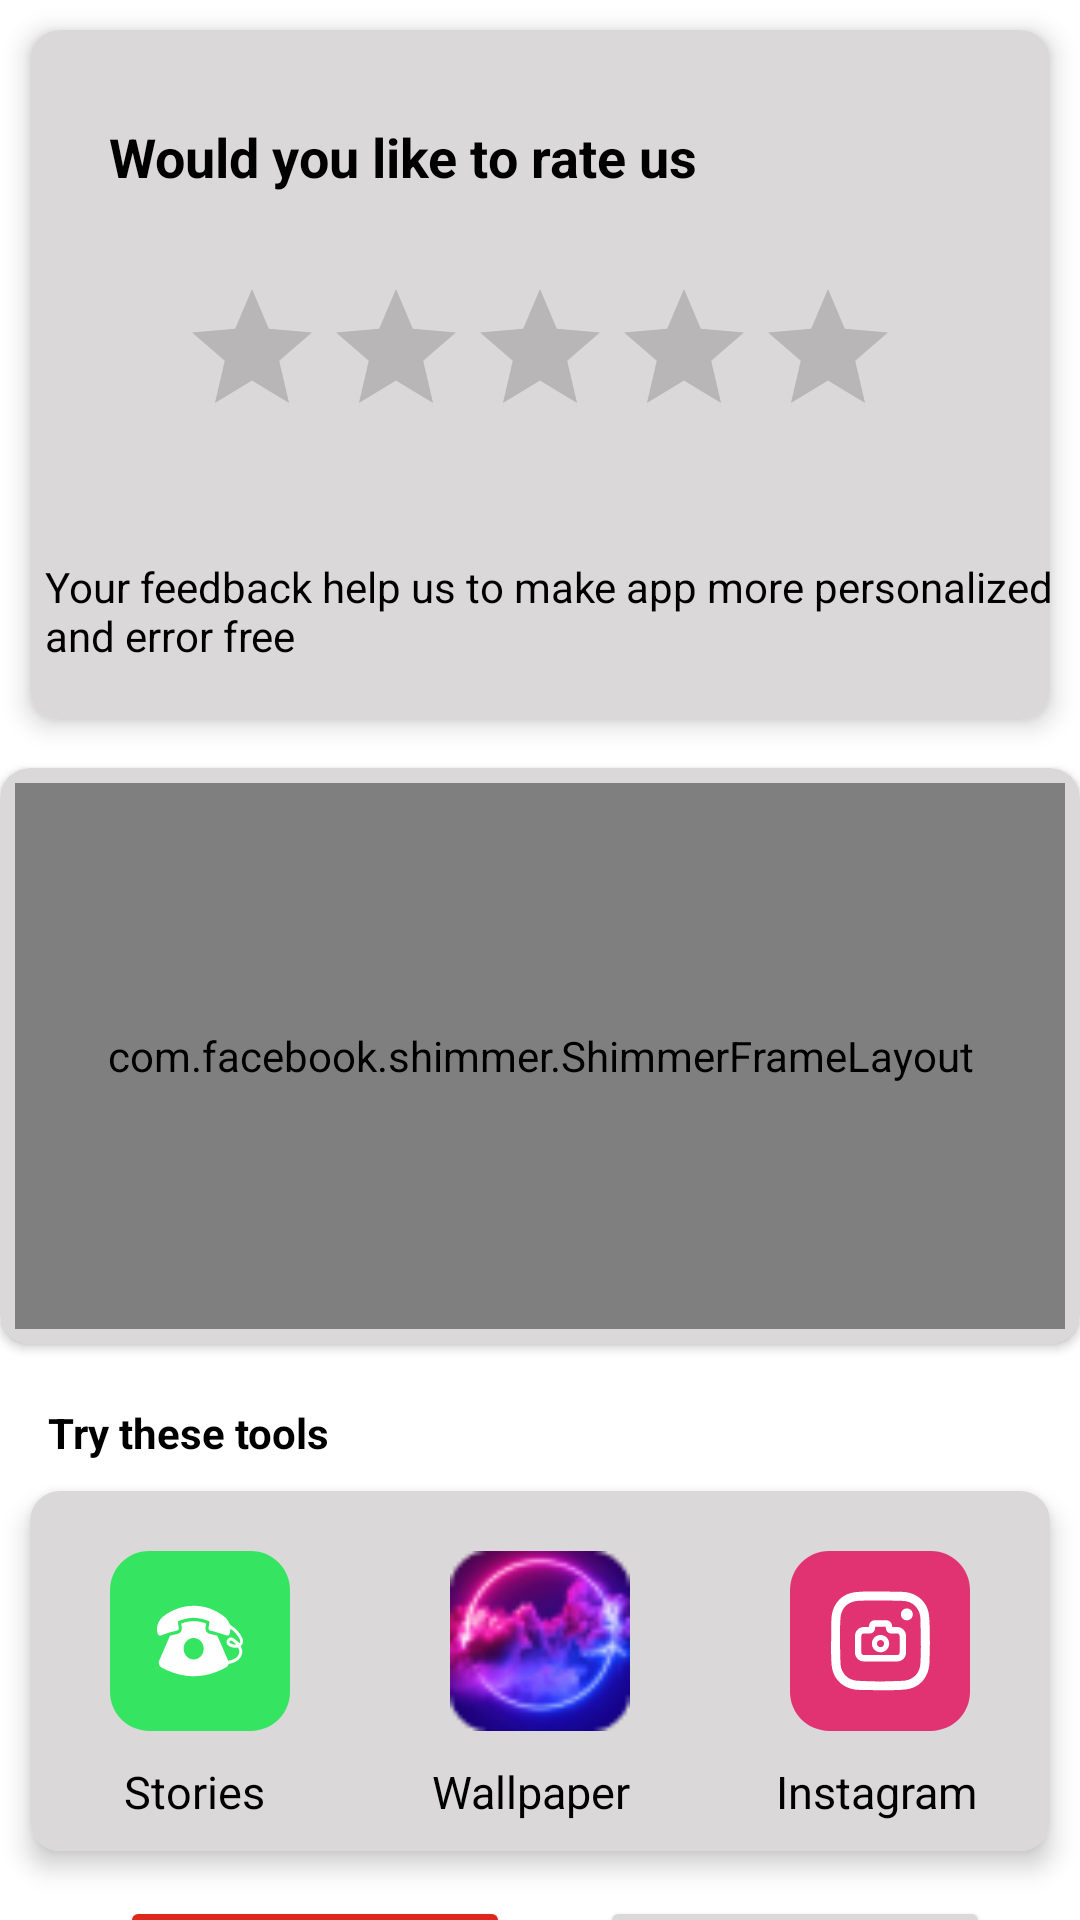

Here is an Android app screen rendered from its layout file. Give the layout XML and the strings, colors and styles it references.
<!-- AndroidManifest.xml: application theme Theme.MyApplication -->
<!-- res/layout/activity_exit.xml -->
<?xml version="1.0" encoding="utf-8"?>
<androidx.constraintlayout.widget.ConstraintLayout xmlns:android="http://schemas.android.com/apk/res/android"
    xmlns:app="http://schemas.android.com/apk/res-auto"
    xmlns:tools="http://schemas.android.com/tools"
    android:layout_width="match_parent"
    android:layout_height="match_parent"
    tools:context=".Activities.ExitActivity">


    <androidx.cardview.widget.CardView
        android:id="@+id/rateuscardview"
        android:layout_width="match_parent"
        android:layout_height="230dp"
        android:layout_margin="10dp"
        app:cardElevation="@dimen/_5sdp"
        app:cardCornerRadius="@dimen/_10sdp"
        app:layout_constraintEnd_toEndOf="parent"
        app:layout_constraintStart_toStartOf="parent"
        app:layout_constraintTop_toTopOf="parent">


        <androidx.constraintlayout.widget.ConstraintLayout
            android:layout_width="match_parent"
            android:layout_height="match_parent"
            android:background="@color/cardbackground"
            app:layout_constraintEnd_toEndOf="parent"
            app:layout_constraintStart_toStartOf="parent"
            app:layout_constraintTop_toTopOf="parent">


            <TextView
                android:id="@+id/textView15"
                android:layout_width="wrap_content"
                android:layout_height="wrap_content"
                android:layout_gravity="center"
                android:layout_marginTop="@dimen/_30sdp"
                android:text="Would you like to rate us"
                android:textColor="@android:color/black"
                android:textSize="18sp"
                android:textStyle="bold"
                app:layout_constraintEnd_toEndOf="parent"
                app:layout_constraintHorizontal_bias="0.184"
                app:layout_constraintStart_toStartOf="parent"
                app:layout_constraintTop_toTopOf="parent" />

            <RatingBar
                android:id="@+id/ratingBar"
                android:layout_width="wrap_content"
                android:layout_height="wrap_content"
                android:layout_gravity="center"
                android:layout_marginTop="28dp"
                android:numStars="5"
                android:rating="0.0"
                android:stepSize="1"
                style="@style/PrimaryColorRatingBar"
                app:layout_constraintEnd_toEndOf="parent"
                app:layout_constraintStart_toStartOf="parent"
                app:layout_constraintTop_toBottomOf="@+id/textView15" />


            <TextView
                android:id="@+id/textView2Exit"
                android:layout_width="wrap_content"
                android:layout_height="wrap_content"
                android:layout_gravity="center"
                android:layout_marginTop="176dp"
                android:layout_marginStart="@dimen/_10sdp"
                android:gravity="start"
                android:text="Your feedback help us to make app more personalized and error free"
                android:textColor="@android:color/black"
                android:textSize="14sp"
                android:textStyle="normal"
                app:layout_constraintEnd_toEndOf="parent"
                app:layout_constraintStart_toStartOf="parent"
                app:layout_constraintTop_toTopOf="parent" />

        </androidx.constraintlayout.widget.ConstraintLayout>



    </androidx.cardview.widget.CardView>

    <androidx.cardview.widget.CardView
        android:layout_width="match_parent"
        android:layout_height="0dp"
        app:layout_constraintHeight_percent="0.3"
        android:layout_marginTop="@dimen/_16sdp"
        android:id="@+id/frame1"
        app:cardElevation="02dp"
        app:cardCornerRadius="@dimen/_10sdp"
        app:cardBackgroundColor="@color/cardbackground"
        app:layout_constraintEnd_toEndOf="parent"
        app:layout_constraintStart_toStartOf="parent"
        app:layout_constraintTop_toBottomOf="@+id/rateuscardview"
        >
        <include
            android:layout_margin="@dimen/_5sdp"
            android:id="@+id/frame"
            layout="@layout/include_large_native_ad"
            android:layout_width="match_parent"
            android:layout_height="match_parent" />
    </androidx.cardview.widget.CardView>


    <TextView
        android:id="@+id/textView16"
        android:layout_width="wrap_content"
        android:layout_height="wrap_content"
        android:layout_marginStart="16dp"
        android:layout_marginTop="20dp"
        android:text="Try these tools"
        android:textColor="@color/black"
        android:textSize="14sp"
        android:textStyle="bold"
        app:layout_constraintStart_toStartOf="parent"
        app:layout_constraintTop_toBottomOf="@+id/frame1" />

    <androidx.cardview.widget.CardView
        android:id="@+id/cardView3"
        android:layout_width="match_parent"
        android:layout_height="120dp"
        android:layout_margin="@dimen/_10sdp"
        app:cardCornerRadius="@dimen/_10sdp"
        app:cardElevation="@dimen/_5sdp"
        app:layout_constraintEnd_toEndOf="parent"
        app:layout_constraintHorizontal_bias="0.0"
        app:layout_constraintStart_toStartOf="parent"
        app:layout_constraintTop_toBottomOf="@+id/textView16">

        <androidx.constraintlayout.widget.ConstraintLayout
            android:layout_width="match_parent"
            android:layout_height="match_parent"
            android:background="@color/cardbackground">

            <LinearLayout
                android:id="@+id/linearlayout_tab3"
                android:layout_width="match_parent"
                android:layout_height="wrap_content"
                android:layout_marginTop="20dp"
                android:orientation="horizontal"
                app:layout_constraintEnd_toEndOf="parent"
                app:layout_constraintStart_toStartOf="parent"
                app:layout_constraintTop_toTopOf="parent">

                <ImageView
                    android:id="@+id/trystoriesfeature"
                    android:layout_width="60dp"
                    android:layout_height="60dp"
                    android:layout_weight="1"
                    android:src="@drawable/whatsappgroup_16" />

                <ImageView
                    android:id="@+id/trywallpaperimgv"
                    android:layout_width="60dp"
                    android:layout_height="60dp"
                    android:layout_weight="1"
                    android:src="@drawable/rectangle10" />

                <ImageView
                    android:id="@+id/tryinstaimgv"
                    android:layout_width="60dp"
                    android:layout_height="60dp"
                    android:layout_weight="1"
                    android:src="@drawable/instagroup_13" />


            </LinearLayout>

            <LinearLayout
                android:id="@+id/linearlayout_tab4"
                android:layout_width="match_parent"
                android:layout_height="wrap_content"
                android:layout_marginTop="10dp"
                android:orientation="horizontal"
                app:layout_constraintEnd_toEndOf="parent"
                app:layout_constraintStart_toStartOf="parent"
                app:layout_constraintTop_toBottomOf="@+id/linearlayout_tab3">

                <TextView
                    android:layout_width="wrap_content"
                    android:layout_height="wrap_content"
                    android:layout_weight="1"
                    android:gravity="center"
                    android:text="  Stories"
                    android:textColor="@color/black"
                    android:textSize="15sp" />

                <TextView
                    android:layout_width="wrap_content"
                    android:layout_height="wrap_content"
                    android:layout_weight="1"
                    android:gravity="center"
                    android:text="  Wallpaper"
                    android:textColor="@color/black"
                    android:textSize="15sp" />

                <TextView
                    android:layout_width="wrap_content"
                    android:layout_height="wrap_content"
                    android:layout_weight="1"
                    android:gravity="center"
                    android:text="Instagram"
                    android:textColor="@color/black"
                    android:textSize="15sp" />

            </LinearLayout>


        </androidx.constraintlayout.widget.ConstraintLayout>

    </androidx.cardview.widget.CardView>

    <Button
        android:id="@+id/submitbtnexit"
        android:layout_width="130dp"
        android:layout_height="55dp"
        android:layout_marginStart="40dp"
        android:layout_marginTop="15dp"
        android:backgroundTint="@color/colorPrimary"
        android:text="Send"
        app:layout_constraintStart_toStartOf="parent"
        app:layout_constraintTop_toBottomOf="@+id/cardView3" />

    <Button
        android:id="@+id/Exitbtn"
        android:layout_width="130dp"
        android:layout_height="55dp"
        android:layout_marginStart="30dp"
        android:layout_marginTop="15dp"
        android:backgroundTint="@color/cardbackground"
        android:text="Exit"
        android:textColor="@color/black"
        app:layout_constraintStart_toEndOf="@id/submitbtnexit"
        app:layout_constraintTop_toBottomOf="@+id/cardView3" />

</androidx.constraintlayout.widget.ConstraintLayout>
<!-- res/layout/include_large_native_ad.xml (included above) -->
<?xml version="1.0" encoding="utf-8"?>
<androidx.constraintlayout.widget.ConstraintLayout xmlns:android="http://schemas.android.com/apk/res/android"
    xmlns:app="http://schemas.android.com/apk/res-auto"
    android:id="@+id/adContainer"
    android:layout_width="match_parent"
    android:background="@color/white"
    android:layout_height="match_parent"
    android:visibility="visible">

    <com.facebook.shimmer.ShimmerFrameLayout
        android:id="@+id/adShimmerLayout"
        android:layout_width="match_parent"
        android:layout_height="match_parent"
        android:layout_gravity="center"
        android:orientation="vertical"
        app:duration="800"
        app:layout_constraintBottom_toBottomOf="parent"
        app:layout_constraintEnd_toEndOf="parent"
        app:layout_constraintStart_toStartOf="parent"
        app:layout_constraintTop_toTopOf="parent">

        <include layout="@layout/large_native_shimmer" />
    </com.facebook.shimmer.ShimmerFrameLayout>


    <FrameLayout
        android:id="@+id/adFrameLayout"
        android:layout_width="match_parent"
        android:layout_height="match_parent"
        app:layout_constraintBottom_toBottomOf="parent"
        app:layout_constraintEnd_toEndOf="parent"
        app:layout_constraintStart_toStartOf="parent"
        app:layout_constraintTop_toTopOf="parent" />

</androidx.constraintlayout.widget.ConstraintLayout>
<!-- res/layout/large_native_shimmer.xml (included above) -->
<?xml version="1.0" encoding="utf-8"?>
<androidx.constraintlayout.widget.ConstraintLayout xmlns:android="http://schemas.android.com/apk/res/android"
    xmlns:app="http://schemas.android.com/apk/res-auto"
    android:layout_width="match_parent"
    android:layout_height="match_parent">

    <androidx.cardview.widget.CardView
        android:layout_width="match_parent"
        android:layout_height="match_parent"
        android:layout_margin="@dimen/_4sdp"
        app:cardCornerRadius="@dimen/_6sdp"
        app:layout_constraintBottom_toBottomOf="parent"
        app:layout_constraintEnd_toEndOf="parent"
        app:layout_constraintStart_toStartOf="parent"
        app:layout_constraintTop_toTopOf="parent">

        <androidx.constraintlayout.widget.ConstraintLayout
            android:layout_width="match_parent"
            android:layout_height="match_parent"
            app:layout_constraintBottom_toBottomOf="parent"
            app:layout_constraintEnd_toEndOf="parent"
            app:layout_constraintStart_toStartOf="parent"
            app:layout_constraintTop_toTopOf="parent">

            <View
                android:id="@+id/ad_medias"
                android:layout_width="match_parent"
                android:layout_height="0dp"
                android:layout_marginTop="@dimen/_8sdp"
                android:layout_marginBottom="@dimen/_8sdp"
                android:background="@color/black"
                android:visibility="visible"
                app:layout_constraintBottom_toTopOf="@+id/ad_call_to_actionss"
                app:layout_constraintEnd_toEndOf="parent"
                app:layout_constraintStart_toStartOf="parent"
                app:layout_constraintTop_toBottomOf="@+id/constraintLayouts6" />


            <androidx.constraintlayout.widget.ConstraintLayout
                android:id="@+id/constraintLayouts6"
                android:layout_width="0dp"
                android:layout_height="wrap_content"
                app:layout_constraintEnd_toEndOf="parent"
                app:layout_constraintStart_toStartOf="parent"
                app:layout_constraintTop_toTopOf="parent">

                <View
                    android:id="@+id/ad_app_icons"
                    android:layout_width="@dimen/_47sdp"
                    android:layout_height="@dimen/_47sdp"
                    android:adjustViewBounds="true"
                    android:background="@color/black"
                    android:contentDescription="image"
                    android:visibility="visible"
                    app:layout_constraintStart_toStartOf="@+id/ad_bodys"
                    app:layout_constraintTop_toTopOf="parent" />


                <View
                    android:id="@+id/ad_headlines"
                    android:layout_width="0dp"
                    android:layout_height="12dp"
                    android:layout_marginTop="@dimen/_5sdp"
                    android:background="@color/black"
                    android:lineSpacingExtra="1sp"
                    android:singleLine="true"
                    android:text="Audio Sharing"
                    android:textColor="#191919"
                    android:textSize="12sp"
                    android:textStyle="normal"
                    app:layout_constraintEnd_toEndOf="parent"
                    app:layout_constraintStart_toEndOf="@+id/ad_app_icons"
                    app:layout_constraintTop_toTopOf="@+id/ad_app_icons" />

                <View
                    android:id="@+id/ad_bodys"
                    android:layout_width="wrap_content"
                    android:layout_height="@dimen/_10sdp"
                    android:layout_marginTop="@dimen/_5sdp"
                    android:background="@color/black"
                    android:gravity="bottom"
                    android:lineSpacingExtra="4sp"
                    android:text="Type what you want freely"
                    android:textColor="#aaaaaa"
                    android:textSize="9sp"
                    android:textStyle="normal"
                    android:visibility="visible"
                    app:layout_constraintRight_toRightOf="parent"
                    app:layout_constraintStart_toEndOf="@+id/ad_app_icons"
                    app:layout_constraintTop_toBottomOf="@+id/ad_headlines" />


            </androidx.constraintlayout.widget.ConstraintLayout>

            <View
                android:id="@+id/ad_call_to_actionss"
                android:layout_width="match_parent"
                android:layout_height="@dimen/_30sdp"
                android:layout_marginStart="@dimen/_20sdp"
                android:layout_marginEnd="@dimen/_20sdp"
                android:layout_marginRight="@dimen/_12sdp"
                android:layout_marginBottom="@dimen/_6sdp"
                android:background="@color/black"
                android:paddingTop="@dimen/_2sdp"
                android:text="install"
                android:textAllCaps="false"
                android:textColor="@color/white"
                android:textSize="12sp"
                android:textStyle="bold"
                app:layout_constraintBottom_toBottomOf="parent"
                app:layout_constraintRight_toRightOf="parent"
                app:layout_constraintStart_toStartOf="parent" />


            <LinearLayout
                android:id="@+id/ad_choices_container"
                android:layout_width="0dp"
                android:layout_height="wrap_content"
                android:gravity="end"
                android:orientation="horizontal"
                app:layout_constraintEnd_toEndOf="parent"
                app:layout_constraintStart_toStartOf="parent"
                app:layout_constraintTop_toBottomOf="@+id/ad_call_to_actionss" />
        </androidx.constraintlayout.widget.ConstraintLayout>

    </androidx.cardview.widget.CardView>


</androidx.constraintlayout.widget.ConstraintLayout>
<!-- resources referenced by this layout -->
<resources>
  <color name="black">#FF000000</color>
  <color name="cardbackground">#DAD8D8</color>
  <color name="colorPrimary">#DD271C</color>
  <color name="white">#FFFFFFFF</color>
  <dimen name="_10sdp">10dp</dimen>
  <dimen name="_12sdp">12dp</dimen>
  <dimen name="_16sdp">16dp</dimen>
  <dimen name="_20sdp">20dp</dimen>
  <dimen name="_2sdp">2dp</dimen>
  <dimen name="_30sdp">30dp</dimen>
  <dimen name="_47sdp">47dp</dimen>
  <dimen name="_4sdp">4dp</dimen>
  <dimen name="_5sdp">5dp</dimen>
  <dimen name="_6sdp">6dp</dimen>
  <dimen name="_8sdp">8sp</dimen>
  <!-- drawable instagroup_13: vector/xml drawable (drawable, 7679 chars, omitted) -->
  <!-- drawable rectangle10: png bitmap (drawable, 5772 bytes) -->
  <!-- drawable whatsappgroup_16: vector/xml drawable (drawable, 3430 chars, omitted) -->
  <style name="PrimaryColorRatingBar">
          <item name="android:progressTint">@color/colorPrimary</item>
      </style>
  <style name="Theme.MyApplication" parent="Base.Theme.MyApplication" />
  <style name="Base.Theme.MyApplication" parent="Theme.MaterialComponents.DayNight.NoActionBar">
  
          <item name="colorPrimary">@color/colorPrimary</item>
          <item name="colorPrimaryDark">@color/colorPrimaryDark</item>
      </style>
  <color name="colorPrimaryDark">#DD271C</color>
</resources>
